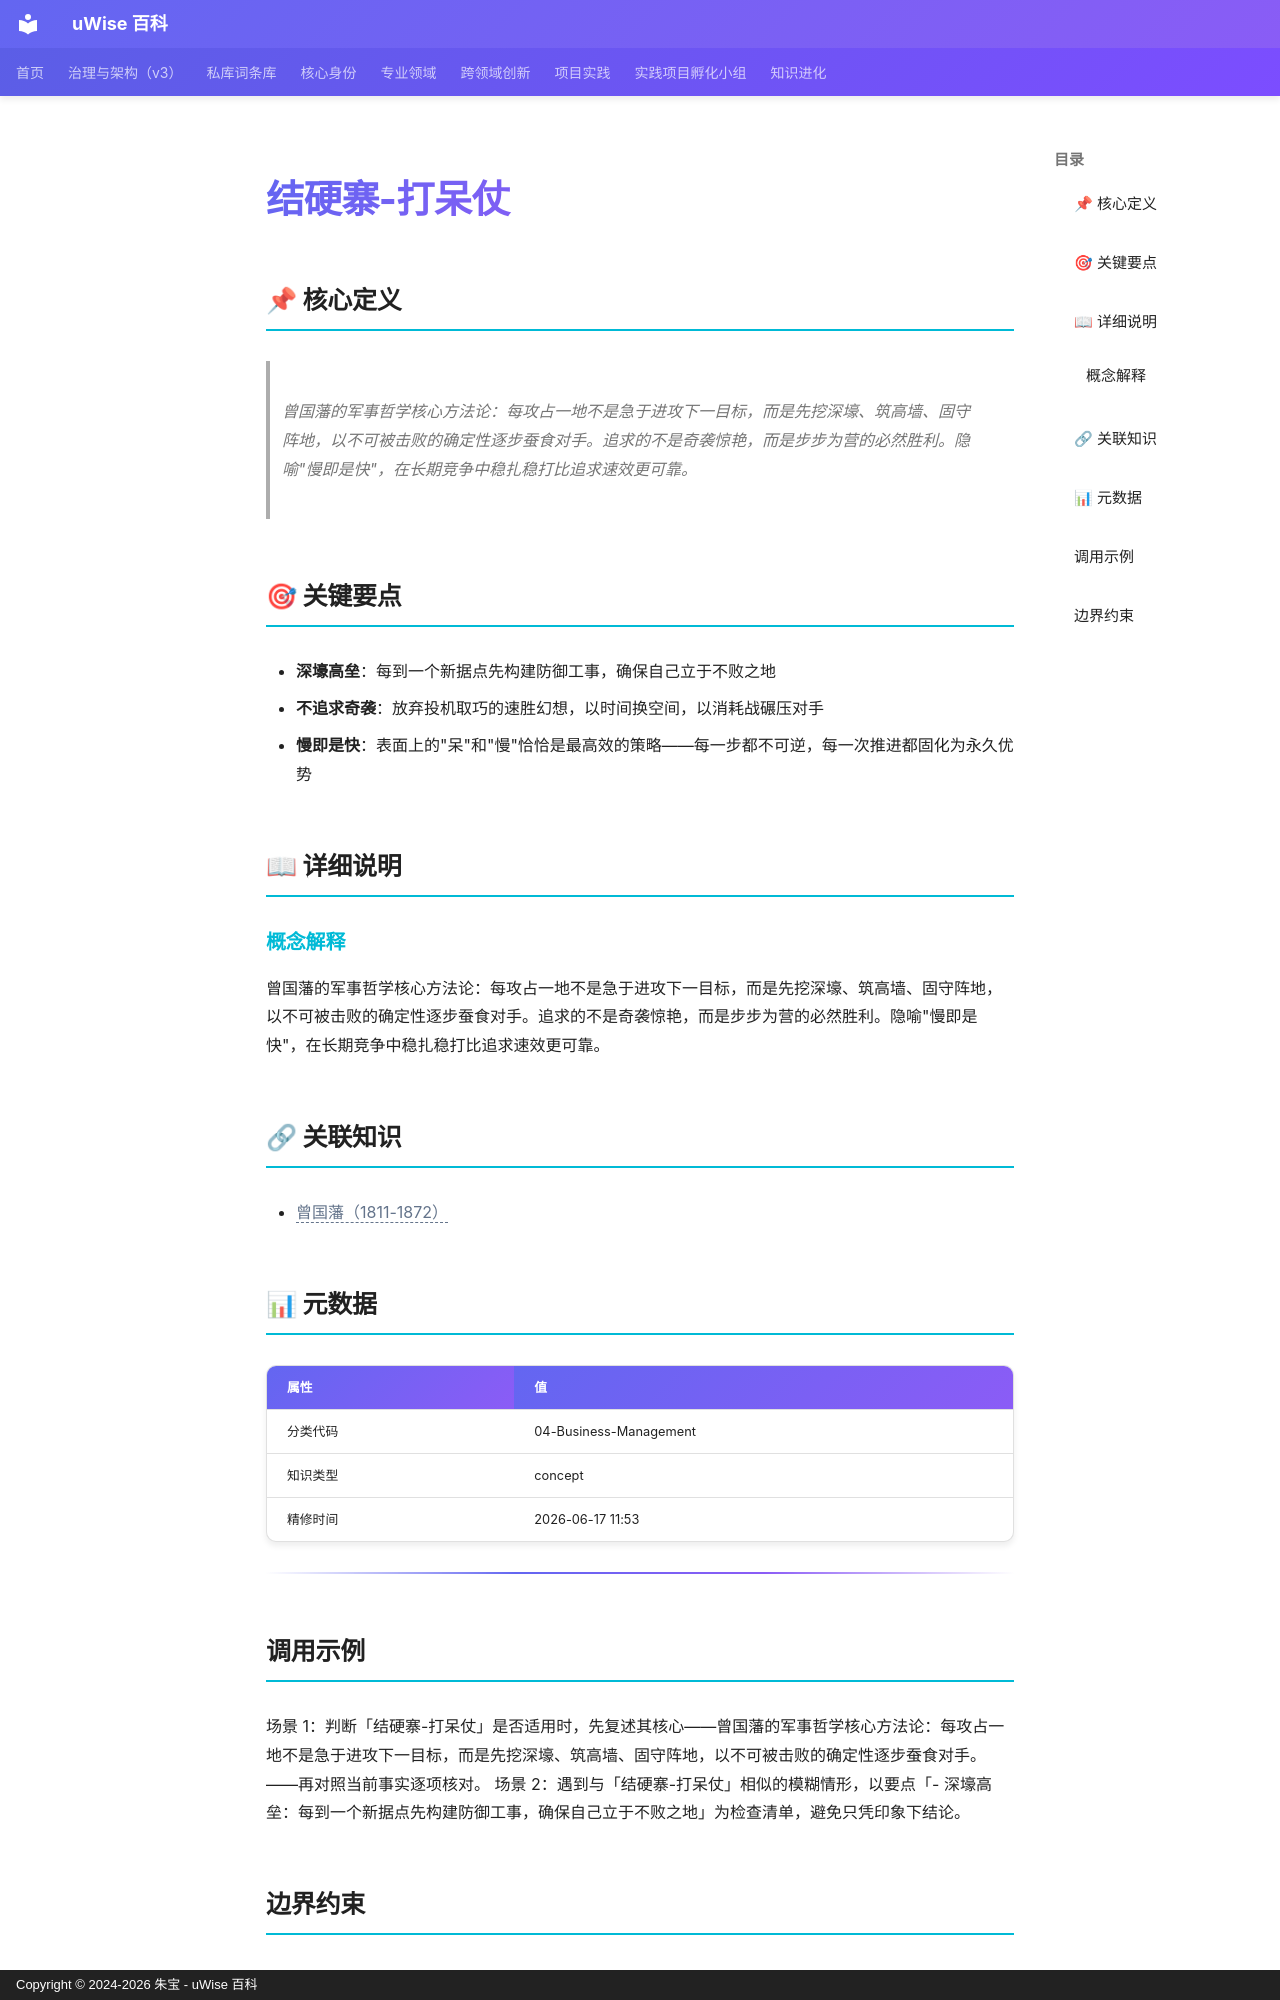

repository: zhubao315/uWise · page: vault-encyclopedia/md-e2e8a5e0/index.html · generator: mkdocs · copyright: Copyright © 2024-2026 朱宝 - uWise 百科

---
title: "结硬寨-打呆仗"
description: "曾国藩的军事哲学核心方法论：每攻占一地不是急于进攻下一目标，而是先挖深壕、筑高墙、固守阵地，以不可被击败的确定性逐步蚕食对手。追求的不是奇袭惊艳，而是步步为营的必然胜利。隐喻\"慢即是快\"，在长期竞争中稳扎稳打比追求速效更可靠。"
---

# 结硬寨-打呆仗

## 📌 核心定义

> 曾国藩的军事哲学核心方法论：每攻占一地不是急于进攻下一目标，而是先挖深壕、筑高墙、固守阵地，以不可被击败的确定性逐步蚕食对手。追求的不是奇袭惊艳，而是步步为营的必然胜利。隐喻"慢即是快"，在长期竞争中稳扎稳打比追求速效更可靠。

## 🎯 关键要点

- **深壕高垒**：每到一个新据点先构建防御工事，确保自己立于不败之地
- **不追求奇袭**：放弃投机取巧的速胜幻想，以时间换空间，以消耗战碾压对手
- **慢即是快**：表面上的"呆"和"慢"恰恰是最高效的策略——每一步都不可逆，每一次推进都固化为永久优势

## 📖 详细说明

### 概念解释
曾国藩的军事哲学核心方法论：每攻占一地不是急于进攻下一目标，而是先挖深壕、筑高墙、固守阵地，以不可被击败的确定性逐步蚕食对手。追求的不是奇袭惊艳，而是步步为营的必然胜利。隐喻"慢即是快"，在长期竞争中稳扎稳打比追求速效更可靠。


## 🔗 关联知识

- <span class="uw-unresolved" data-target="曾国藩（1811-1872）" title="未解析的双链目标：曾国藩（1811-1872）">曾国藩（1811-1872）</span>

## 📊 元数据

| 属性 | 值 |
|------|-----|
| 分类代码 | 04-Business-Management |
| 知识类型 | concept |
| 精修时间 | 2026-06-17 11:53 |

---

## 调用示例

场景 1：判断「结硬寨-打呆仗」是否适用时，先复述其核心——曾国藩的军事哲学核心方法论：每攻占一地不是急于进攻下一目标，而是先挖深壕、筑高墙、固守阵地，以不可被击败的确定性逐步蚕食对手。——再对照当前事实逐项核对。
场景 2：遇到与「结硬寨-打呆仗」相似的模糊情形，以要点「- 深壕高垒：每到一个新据点先构建防御工事，确保自己立于不败之地」为检查清单，避免只凭印象下结论。
